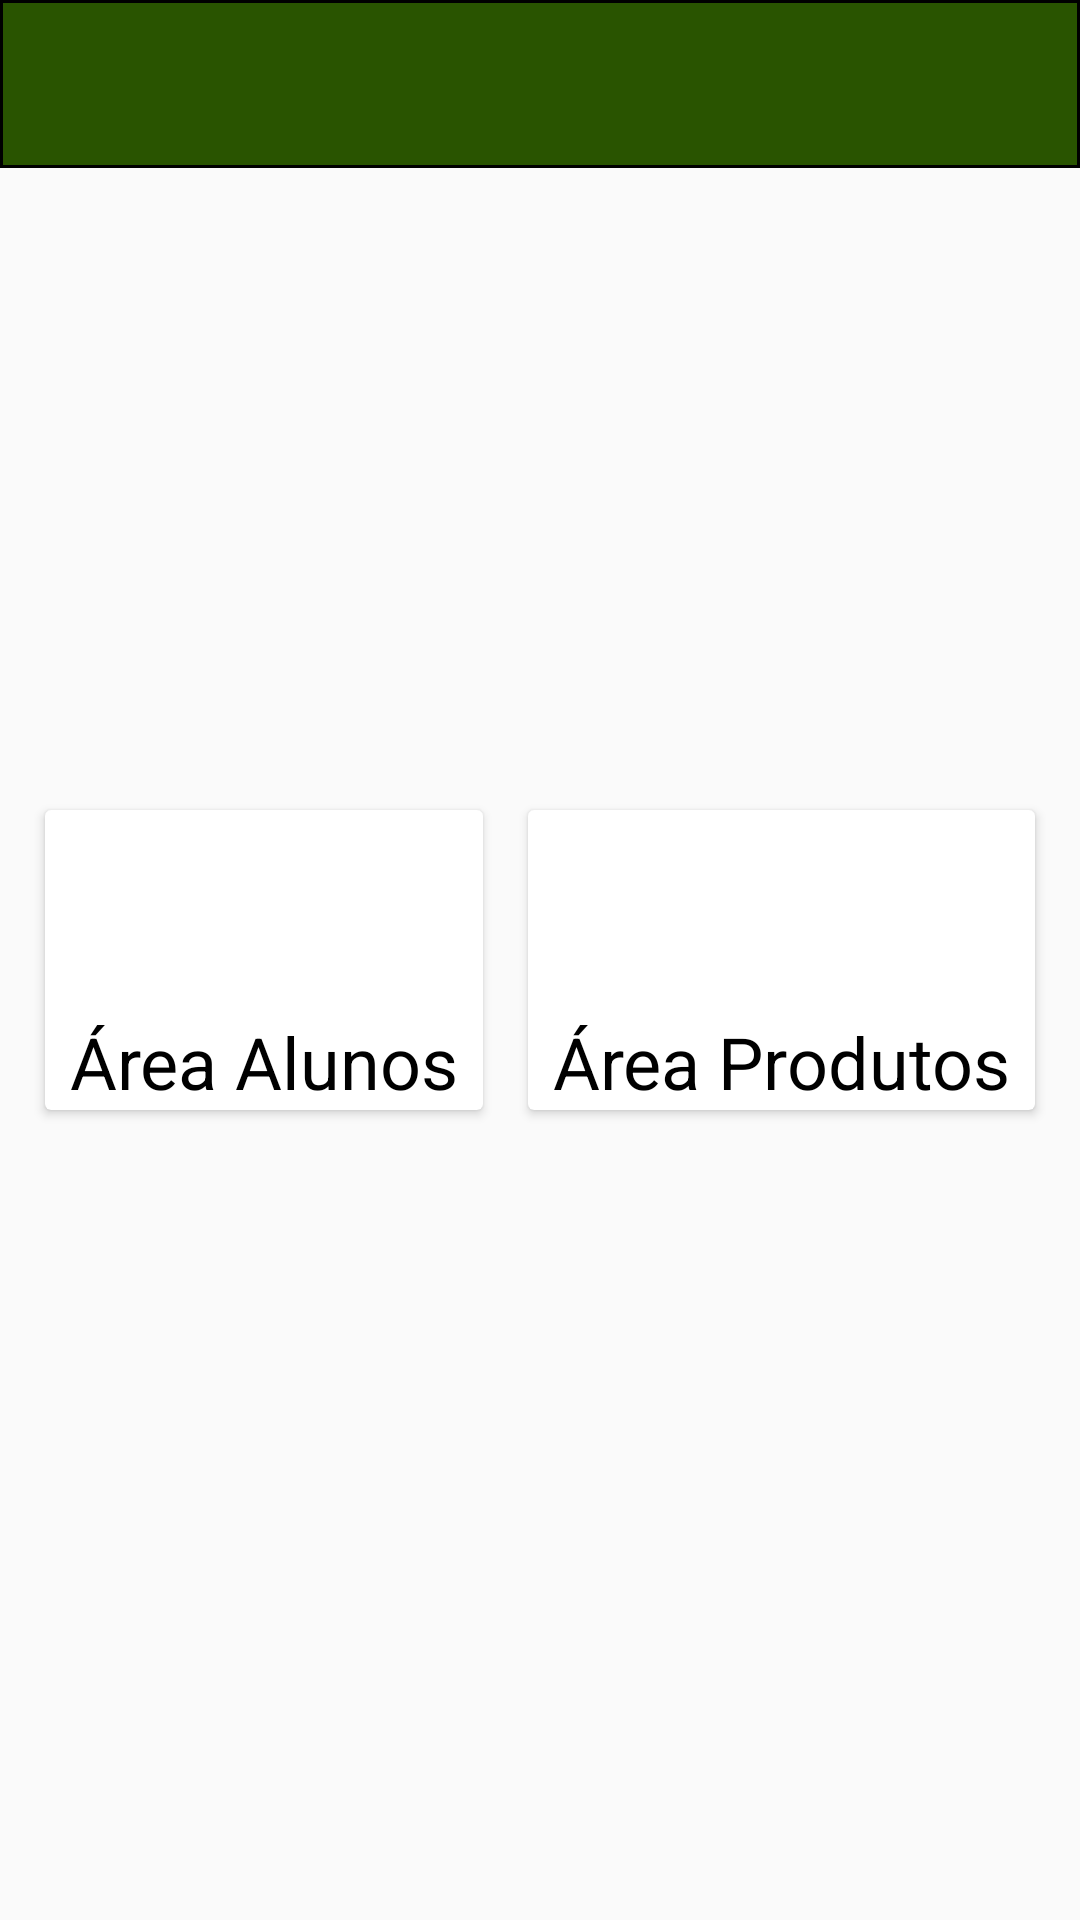

Write the Android layout XML for this screen, with the resource values it uses.
<!-- AndroidManifest.xml: application theme Theme.AppCompat.Light.NoActionBar -->
<!-- res/layout/activity_principal.xml -->
<?xml version="1.0" encoding="utf-8"?>
<android.support.constraint.ConstraintLayout xmlns:android="http://schemas.android.com/apk/res/android"
    xmlns:app="http://schemas.android.com/apk/res-auto"
    xmlns:tools="http://schemas.android.com/tools"
    android:layout_width="match_parent"
    android:layout_height="match_parent"
    tools:context=".View.Principal">

    <include layout="@layout/toolbar"/>

    <LinearLayout
        android:layout_width="match_parent"
        android:layout_height="match_parent"
        android:gravity="center"
        android:orientation="horizontal">

        <android.support.v7.widget.CardView
            android:id="@+id/cardAreaAluno"
            android:layout_width="wrap_content"
            android:layout_height="100dp"
            android:layout_weight="1"
            android:layout_marginLeft="15dp"
            android:layout_marginRight="15dp">

        <ImageView
            android:layout_width="match_parent"
            android:layout_height="70dp"
            android:src="@drawable/ic_alunos"/>

        <TextView
            android:layout_width="match_parent"
            android:layout_height="match_parent"
            android:text="Área Alunos"
            android:gravity="bottom"
            android:textAlignment="center"
            android:textSize="24sp"
            android:textColor="@color/black"
            tools:ignore="RtlCompat" />


        </android.support.v7.widget.CardView>

        <android.support.v7.widget.CardView
            android:id="@+id/cardAreaProduto"
            android:layout_width="wrap_content"
            android:layout_height="100dp"
            android:layout_weight="1"
            android:layout_marginRight="15dp">

            <ImageView
                android:layout_width="match_parent"
                android:layout_height="70dp"
                android:src="@drawable/ic_produtos"/>

            <TextView
                android:layout_width="match_parent"
                android:layout_height="match_parent"
                android:text="Área Produtos"
                android:gravity="bottom"
                android:textAlignment="center"
                android:textSize="24sp"
                android:textColor="@color/black"
                tools:ignore="RtlCompat" />


        </android.support.v7.widget.CardView>

    </LinearLayout>

</android.support.constraint.ConstraintLayout>
<!-- res/layout/toolbar.xml (included above) -->
<?xml version="1.0" encoding="utf-8"?>
<android.support.v7.widget.Toolbar xmlns:android="http://schemas.android.com/apk/res/android"
    android:id="@+id/toolbar"
    android:layout_width="match_parent"
    android:layout_height="wrap_content"
    xmlns:app="http://schemas.android.com/apk/res-auto"
    android:background="@drawable/toolbar_shape"
    app:titleTextColor="@color/white">

</android.support.v7.widget.Toolbar>
<!-- resources referenced by this layout -->
<resources>
  <color name="black">#FF000000</color>
  <color name="white">#FFFFFFFF</color>
  <!-- drawable toolbar_shape (drawable) -->
  <?xml version="1.0" encoding="utf-8"?>
  <shape xmlns:android="http://schemas.android.com/apk/res/android">
         <solid android:color="@color/dark_green"/>
         <stroke android:width="1dp"/>
  </shape>
  <color name="dark_green">#295400</color>
</resources>
